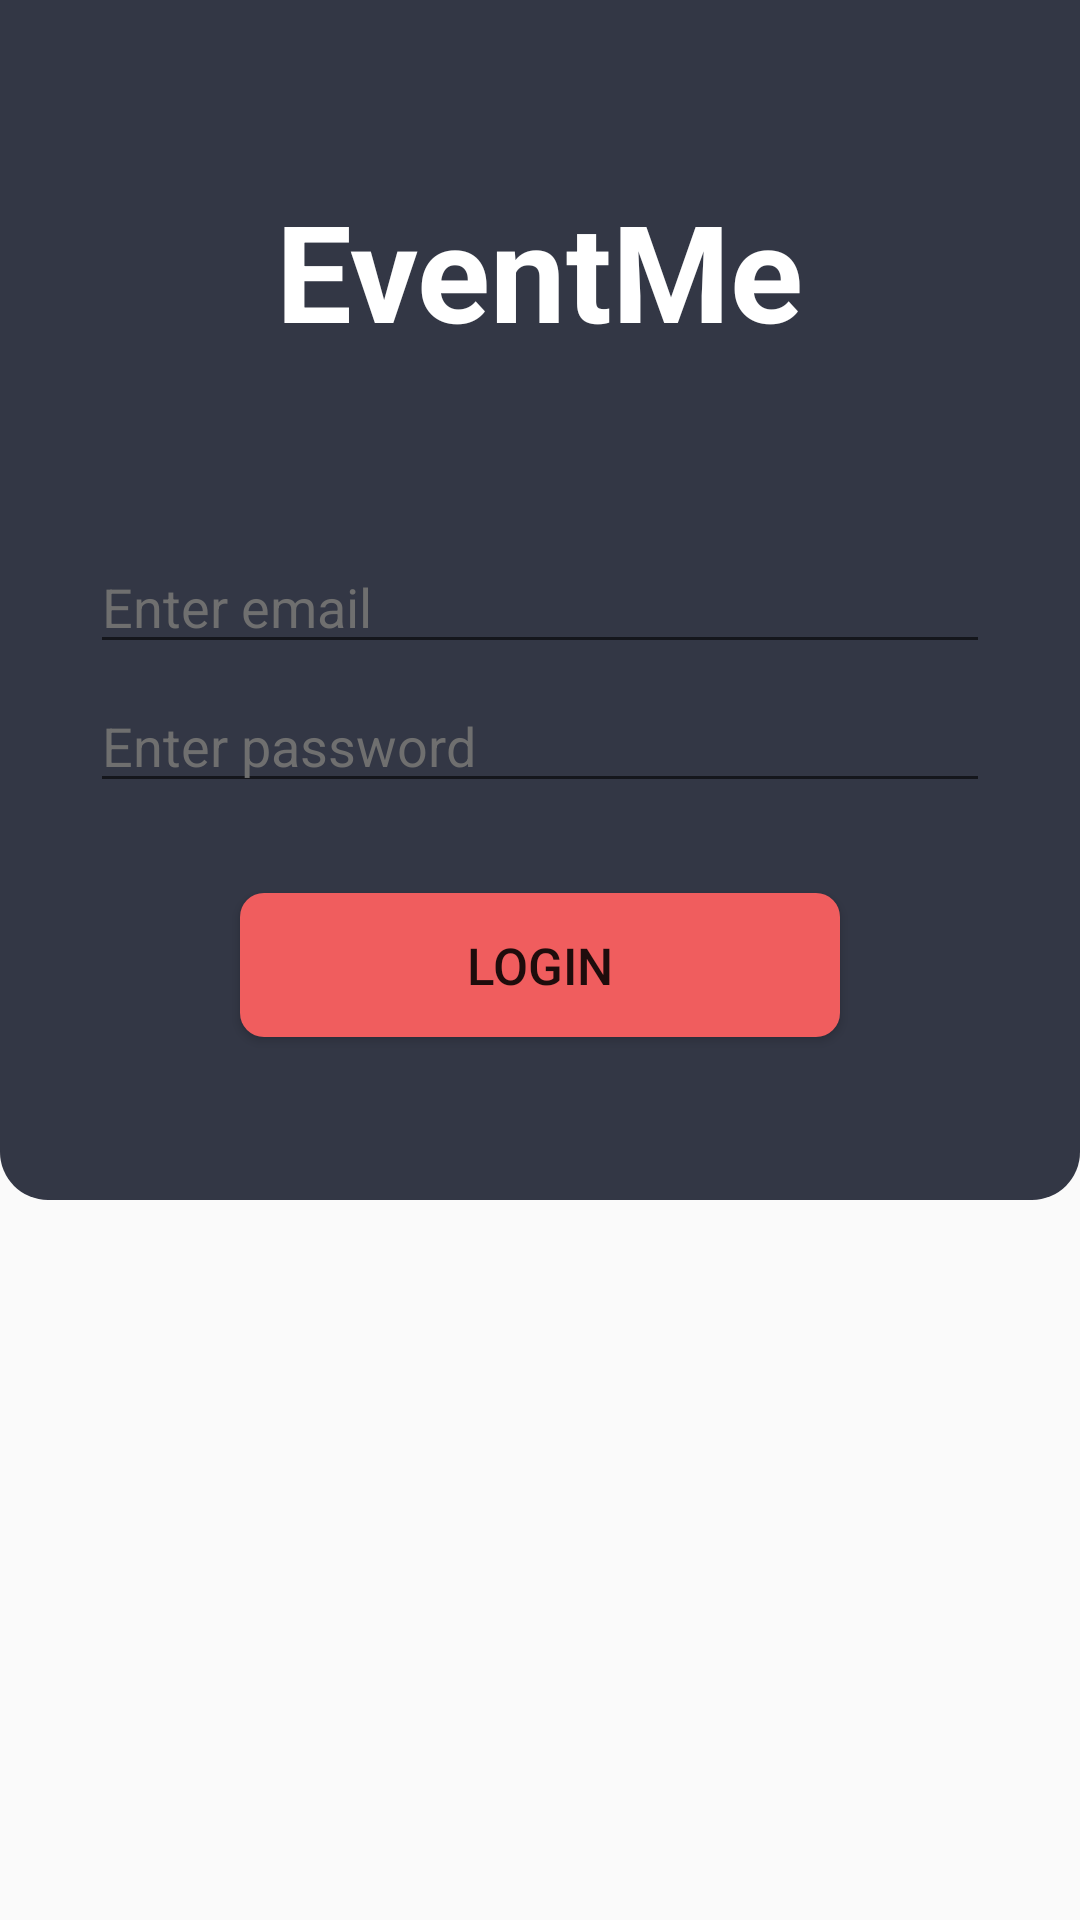

Android layout source for this screen:
<!-- AndroidManifest.xml: application theme AppTheme -->
<!-- res/layout/activity_login.xml -->
<?xml version="1.0" encoding="utf-8"?>
<RelativeLayout xmlns:android="http://schemas.android.com/apk/res/android"
    android:layout_width="match_parent"
    android:layout_height="match_parent">


    <ImageView
        android:layout_width="match_parent"
        android:layout_height="400dp"
        android:background="@drawable/login_image_shape" />

    <LinearLayout xmlns:tools="http://schemas.android.com/tools"
        android:layout_width="match_parent"
        android:layout_height="match_parent"
        android:orientation="vertical"
        tools:context="com.tsa.EventMe.LoginActivity">

        <TextView
            android:layout_width="wrap_content"
            android:layout_height="wrap_content"
            android:layout_gravity="center"
            android:layout_marginTop="60dp"
            android:layout_marginBottom="60dp"
            android:text="@string/appName"
            android:textColor="@color/white_text"
            android:textSize="45sp"
            android:textStyle="bold" />

        <EditText
            android:id="@+id/email"
            android:layout_width="match_parent"
            android:layout_height="wrap_content"
            android:layout_marginLeft="30dp"
            android:layout_marginRight="30dp"
            android:layout_marginBottom="5dp"
            android:hint="@string/email"
            android:inputType="textEmailAddress"
            android:textColor="@color/white_text"
            android:textColorHint="@color/grey_hint" />

        <EditText
            android:id="@+id/password"
            android:layout_width="match_parent"
            android:layout_height="wrap_content"
            android:layout_marginLeft="30dp"
            android:layout_marginRight="30dp"
            android:layout_marginBottom="30dp"
            android:hint="@string/password"
            android:inputType="textPassword"
            android:textColor="@color/white_text"
            android:textColorHint="@color/grey_hint" />

        <Button
            android:id="@+id/sign_in_button"
            android:layout_width="200dp"
            android:layout_height="wrap_content"
            android:layout_gravity="center"
            android:layout_marginBottom="40dp"
            android:background="@drawable/button_shape"
            android:text="@string/login"
            android:textSize="17sp" />

        <ProgressBar
            android:id="@+id/progressBar"
            android:layout_width="30dp"
            android:layout_height="30dp"
            android:layout_gravity="center|bottom"
            android:layout_marginBottom="20dp"
            android:visibility="gone" />
    </LinearLayout>


</RelativeLayout>
<!-- resources referenced by this layout -->
<resources>
  <color name="grey_hint">#6F6F6F</color>
  <color name="white_text">#FFFFFF</color>
  <!-- drawable button_shape (drawable) -->
  <?xml version="1.0" encoding="utf-8"?>
  <shape xmlns:android="http://schemas.android.com/apk/res/android" android:shape="rectangle">
      <solid android:color="#F05D5E"/>
      <corners android:radius="8dp"/>
  </shape>
  <!-- drawable login_image_shape (drawable) -->
  <?xml version="1.0" encoding="utf-8"?>
  <shape xmlns:android="http://schemas.android.com/apk/res/android" android:shape="rectangle">
      <solid android:color="#333745"/>
  
  
      <corners android:bottomLeftRadius="16dp"
          android:bottomRightRadius="16dp"/>
  </shape>
  <string name="appName">EventMe</string>
  <string name="email">Enter email</string>
  <string name="login">Login</string>
  <string name="password">Enter password</string>
  <style name="AppTheme" parent="Theme.AppCompat.Light.NoActionBar">
          
          <item name="colorPrimary">@color/colorPrimary</item>
          <item name="colorPrimaryDark">@color/colorPrimaryDark</item>
          <item name="colorAccent">@color/colorAccent</item>
      </style>
  <color name="colorPrimary">#333745</color>
  <color name="colorPrimaryDark">#333745</color>
  <color name="colorAccent">#F05D5E</color>
</resources>
